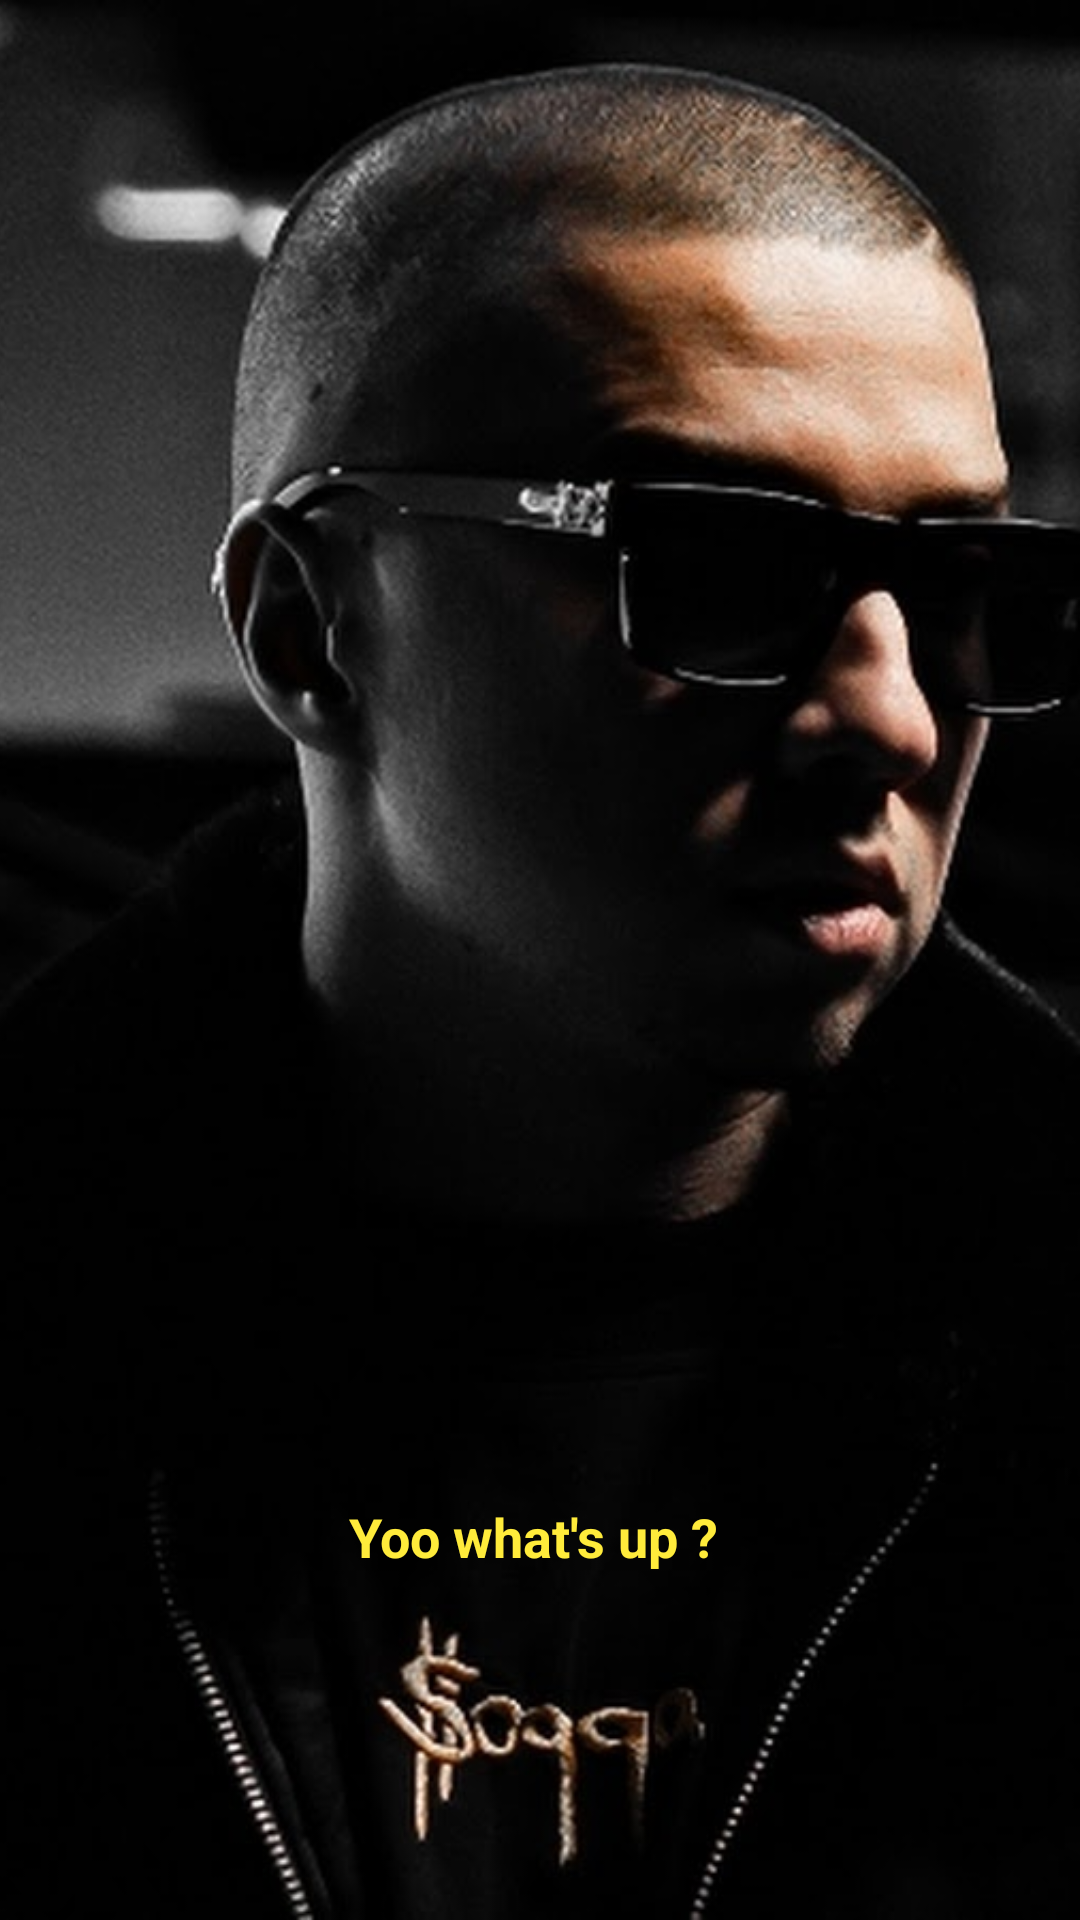

Android layout source for this screen:
<!-- AndroidManifest.xml: application theme Theme.Handler_28 -->
<!-- res/layout/activity_main.xml -->
<?xml version="1.0" encoding="utf-8"?>
<RelativeLayout
    xmlns:android="http://schemas.android.com/apk/res/android"
    xmlns:app="http://schemas.android.com/apk/res-auto"
    xmlns:tools="http://schemas.android.com/tools"
    android:id="@+id/main"
    android:background="@color/white"
    android:layout_width="match_parent"
    android:layout_height="match_parent"
    tools:context=".MainActivity">

    <ImageView
        android:id="@+id/splash_logo"
        android:layout_width="wrap_content"
        android:layout_height="wrap_content"
        android:layout_centerInParent="true"
        android:src="@drawable/img"
        android:scaleType="centerCrop"
        />
    <TextView
        android:id="@+id/splashText"
        android:layout_width="wrap_content"
        android:layout_height="wrap_content"
        android:layout_marginTop="500dp"
        android:layout_centerHorizontal="true"
        android:text="Yoo what's up ? "
        android:textSize="18sp"
        android:textStyle="bold"
        android:textColor="#FFEB3B" />
    
</RelativeLayout>
<!-- resources referenced by this layout -->
<resources>
  <!-- drawable img: png bitmap (drawable, 674395 bytes) -->
  <style name="Theme.Handler_28" parent="Base.Theme.Handler_28" />
  <style name="Base.Theme.Handler_28" parent="Theme.Material3.DayNight.NoActionBar">
          
          
      </style>
  <!-- not gathered from this repository: default colours our renderer supplied (Android Studio template values) -->
  <color name="white">#FFFFFFFF</color>
</resources>
